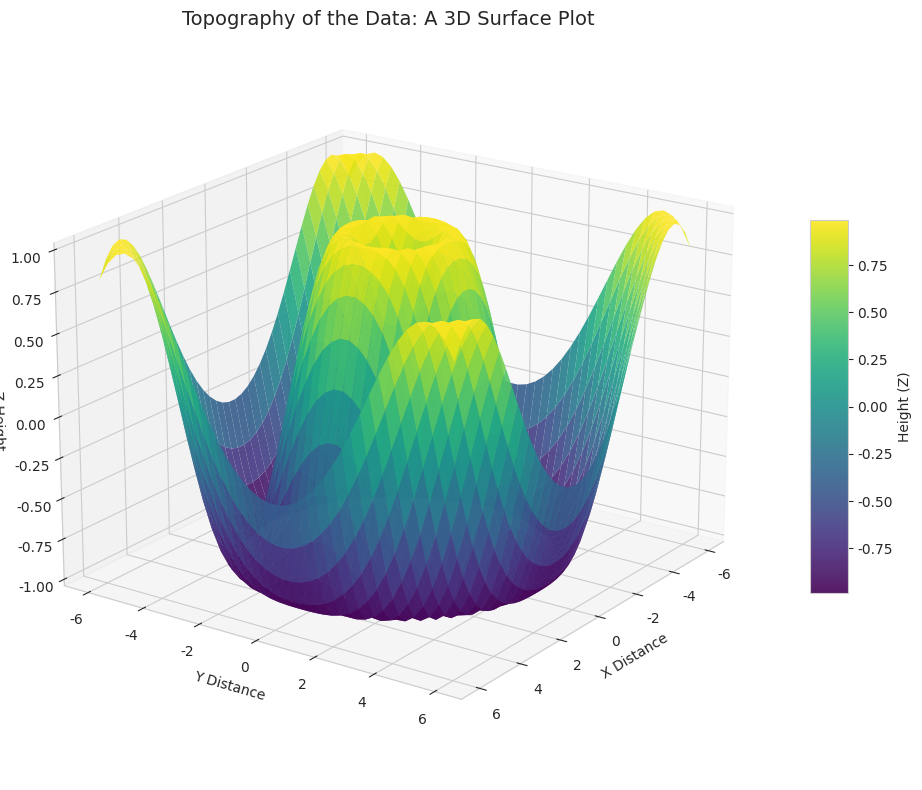

Python code for this plot:
import numpy as np
import matplotlib.pyplot as plt
import seaborn as sns

# Use Seaborn to set the aesthetic style of the plot
# This is where Seaborn contributes, making the plot visually pleasing
sns.set_style("whitegrid") # Try "darkgrid" or "dark" for a different look!

# Create a function for the surface we want to plot
def three_d_surface(x, y):
    """Calculates the height Z based on X and Y coordinates."""
    return np.sin(np.sqrt(x**2 + y**2))

# Prepare the data: Create a grid of points
x_values = np.linspace(-6, 6, 40) # 40 points from -6 to 6
y_values = np.linspace(-6, 6, 40)
X, Y = np.meshgrid(x_values, y_values) # Weave the grid

# Calculate the height (Z) for every point on the grid
Z = three_d_surface(X, Y)

# Now, use Matplotlib to create the 3D plot on the styled canvas
fig = plt.figure(figsize=(10, 8))
# The key: create a 3D axes object
ax = fig.add_subplot(111, projection='3d')

# Plot the surface. Seaborn's style influences the look of this plot.
# 'cmap' defines the color map. 'viridis', 'plasma', 'coolwarm' are great options.
# 'alpha' controls transparency (0.0 to 1.0).
surface = ax.plot_surface(X, Y, Z, cmap='viridis', edgecolor='none', alpha=0.9)

# Add a color bar which maps values to colors, like a legend for height
fig.colorbar(surface, ax=ax, shrink=0.5, aspect=10, label='Height (Z)')

# Add labels to each axis
ax.set_xlabel('X Distance')
ax.set_ylabel('Y Distance')
ax.set_zlabel('Z Height')
ax.set_title('Topography of the Data: A 3D Surface Plot', fontsize=14)

# Let's adjust the viewing angle for a better perspective
ax.view_init(elev=20, azim=35) # Elevation and azimuth angles

plt.tight_layout()
plt.show()